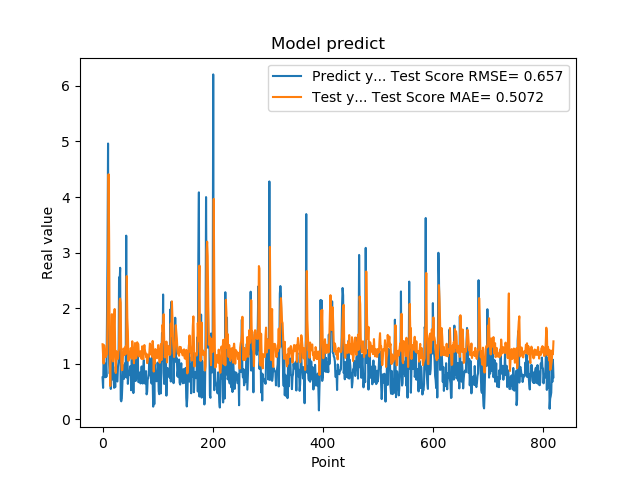

Source data for this figure (header and first rows):
7.566530108451843262e-01, 1.353564445129587845e+00
5.684260129928588867e-01, 1.155986298146702174e+00
1.201630949974060059e+00, 1.006124066976888720e+00
8.802530169486999512e-01, 1.336387623046793927e+00
8.531429767608642578e-01, 1.272341387612517805e+00
7.591750025749206543e-01, 1.212122006694051901e+00
1.005007982254028320e+00, 1.121106217021301088e+00
7.687720060348510742e-01, 1.237400094408690032e+00
1.740013241767883301e+00, 1.166364515409354485e+00
2.913533687591552734e+00, 1.794809196424642206e+00
4.963075160980224609e+00, 2.571847739097405050e+00
1.471215128898620605e+00, 4.409890781254371284e+00
1.000648975372314453e+00, 3.195265459061734870e+00
8.220189809799194336e-01, 1.118012111787101137e+00
9.362199902534482643e-01, 6.014609637728937086e-01
5.486897230148315430e-01, 1.277665792120011190e+00
1.111255049705505371e+00, 1.435777220170354695e+00
7.148039937019348145e-01, 1.894606699394897342e+00
1.052167057991027832e+00, 1.134614570427285418e+00
8.955980539321898304e-01, 1.044495856279912260e+00
7.769405245780944824e-01, 1.274715856947350900e+00
5.699509978294372559e-01, 1.831115769583325559e+00
8.244060277938842773e-01, 1.986663598577573353e+00
5.800840258598327637e-01, 1.160281706081117248e+00
9.488009810447691761e-01, 8.364499002182775866e-01
7.918390035629272461e-01, 1.226915305261636613e+00
6.937990188598632812e-01, 1.189478716566320315e+00
6.834830045700073242e-01, 1.126153648603876567e+00
9.433320164680479847e-01, 1.089671745791654045e+00
1.032713770866394043e+00, 1.217633823345885880e+00
2.556216001510620117e+00, 1.276912648736797218e+00
2.464895963668823242e+00, 2.131173995375280406e+00
2.728049993515014204e+00, 2.175798878772145173e+00
3.558506965637206476e-01, 2.097425116466995920e+00
3.262020051479339600e-01, 1.040273208844397557e+00
3.781589865684509277e-01, 8.898148210581837692e-01
6.306380033493041992e-01, 8.873903756374094121e-01
8.854129910469055176e-01, 1.116477119130024231e+00
9.743152856826782227e-01, 1.276823761543961266e+00
7.307389974594116211e-01, 1.251333906661628914e+00
9.521890282630921520e-01, 1.158260899144824885e+00
1.011654973030090332e+00, 1.259025395581542695e+00
7.643579840660095215e-01, 1.318237286596787960e+00
3.306220054626464844e+00, 1.180727552641843037e+00
7.543110251426696777e-01, 2.579322985947575031e+00
1.409499049186706321e+00, 1.824432930735655045e+00
6.401469707489013672e-01, 1.583911750429048748e+00
8.640019893646240234e-01, 1.054388056373285476e+00
8.469420075416564941e-01, 1.171544084210100811e+00
7.976629734039306641e-01, 1.115289943974435038e+00
9.555831551551821068e-01, 1.183698416560718725e+00
9.546210169792175293e-01, 1.282467851714630624e+00
5.251880288124084473e-01, 1.261158013620206519e+00
1.275226235389709695e+00, 1.093341673728381203e+00
8.355640172958374023e-01, 1.406962651649322771e+00
7.640249729156494141e-01, 1.205714583661970929e+00
4.752210080623626154e-01, 1.157155017440724132e+00
7.414129972457885742e-01, 1.010810725041402236e+00
1.069700956344604492e+00, 1.179023201198288184e+00
7.892770171165466309e-01, 1.375189210993024824e+00
6.914690136909484863e-01, 1.192990026289199479e+00
... 759 more rows
